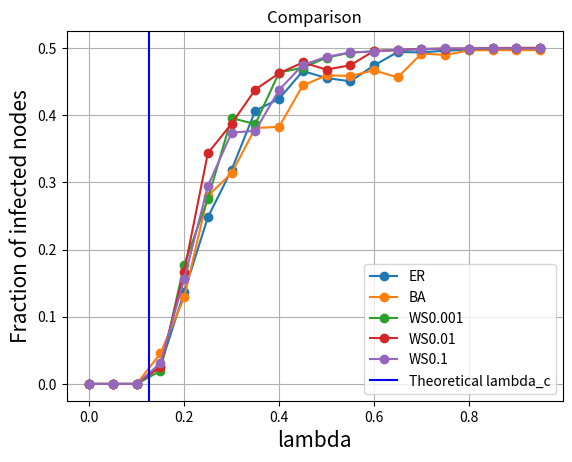

The script that saved this image:
#| # Exercise 2 a)
#| Import the libraries that we'll use
from numpy  import *
import numpy as np
import matplotlib.pyplot as plt
import networkx as nx
import random as random
random.seed(100)

#| Write all the functions that we'll need
#|
def find(v, i): # function to find the positions of an element in a vector
    l = []
    pos = 0
    for x in v:
        if(x == i):
            l.append(pos)
        pos = pos + 1
    return l
def momment_of_degree_distribution(G,m):
    M = 0
    N = len(G)
    for i in G.nodes():
        M = M + G.degree(i)**m
    M = M/N
    return M

#| Here is the action
def main():
    # Arguments to create the network
    N = 30 #number of nodes
    av_degree = 8 # average degree
    p = float(av_degree)/float(N) #probability of connection in the ER model
    m = int(av_degree/2) # number of added nodes in the BA model
    kappa = av_degree # number of neighbors in the WS model
    networkSeed = 50


    # Create a list with the networks
    networks = []
    networks.append(nx.gnp_random_graph(N, p, seed=networkSeed, directed=False))
    networks[-1].name = 'ER'
    networks.append(nx.barabasi_albert_graph(N, m, seed=networkSeed))
    networks[-1].name = 'BA'
    networks.append(nx.watts_strogatz_graph(N, av_degree, 0.001, seed=networkSeed))
    networks[-1].name = 'WS0.001'
    networks.append(nx.watts_strogatz_graph(N, av_degree, 0.01, seed=networkSeed))
    networks[-1].name = 'WS0.01'
    networks.append(nx.watts_strogatz_graph(N, av_degree, 0.1, seed=networkSeed))
    networks[-1].name = 'WS0.1'

    plt.figure()
    for G in networks:
        mu = 1  # Probability of recover
        vlbda = list()
        rhoI = list() # vector that stores the fraction of infected nodes according to the parameter lambda
        for lbd in arange(0,1, 0.05):
            beta = lbd*mu
            #Reactive process: SIR dynamics
            Tmax = 20 #maximum number of steps
            av_rho = np.zeros(Tmax)
            for seed_node in G.nodes():
                vector_states = np.zeros(N) # vector that stores the states of the vertices
                vector_states[seed_node] = 1 # vector that stores the states
                ninfected = 1
                infected = list() # Stores the number of infected nodes at each time step
                vrho = list()
                # Reactive model
                for t in arange(0, Tmax): # Simulate until a maximum number of steps Tmax
                    infected = find(vector_states,1) # list of infected nodes
                    for i in infected: # try to infect the neighbors
                        neigs = G.neighbors(i)
                        for j in neigs:
                            if np.random.rand() < beta:
                                vector_states[j] = 1
                    for k in infected: # try to recover the infected nodes
                        if np.random.rand() < mu:
                            vector_states[k] = 0
                    ninfected = len(find(vector_states,1))
                    vrho.append(ninfected/N)
                for x in arange(0, len(vrho)):
                    av_rho[x] = av_rho[x] + vrho[x]
            av_rho = av_rho/len(G.nodes())
            rhoI.append(mean(av_rho[arange(int(0.8*Tmax), Tmax)]))
            vlbda.append(lbd)
            #print(lbd, mean(av_rho[arange(int(0.8*Tmax), Tmax)]))
        plt.plot(vlbda, rhoI, 'o-', label=G.name)
    plt.title('Comparison')
    plt.xlabel("lambda", fontsize=15)
    plt.ylabel("Fraction of infected nodes", fontsize=15)
    #lambda_c = momment_of_degree_distribution(G,1)/momment_of_degree_distribution(G,2)
    lambda_c = momment_of_degree_distribution(networks[0],1)/momment_of_degree_distribution(networks[0],2)
    plt.axvline(lambda_c, color = 'b', label='Theoretical lambda_c')
    plt.legend()
    plt.grid(True)
    plt.show(block=True)

#| Call main
if __name__ == '__main__':
    main()

#| Analyzing the chart we can't see many differences among the behavior of the networks. But in theory, the scale free networks are better for deseases propagation and has a lower critical lambda than the other networks.
